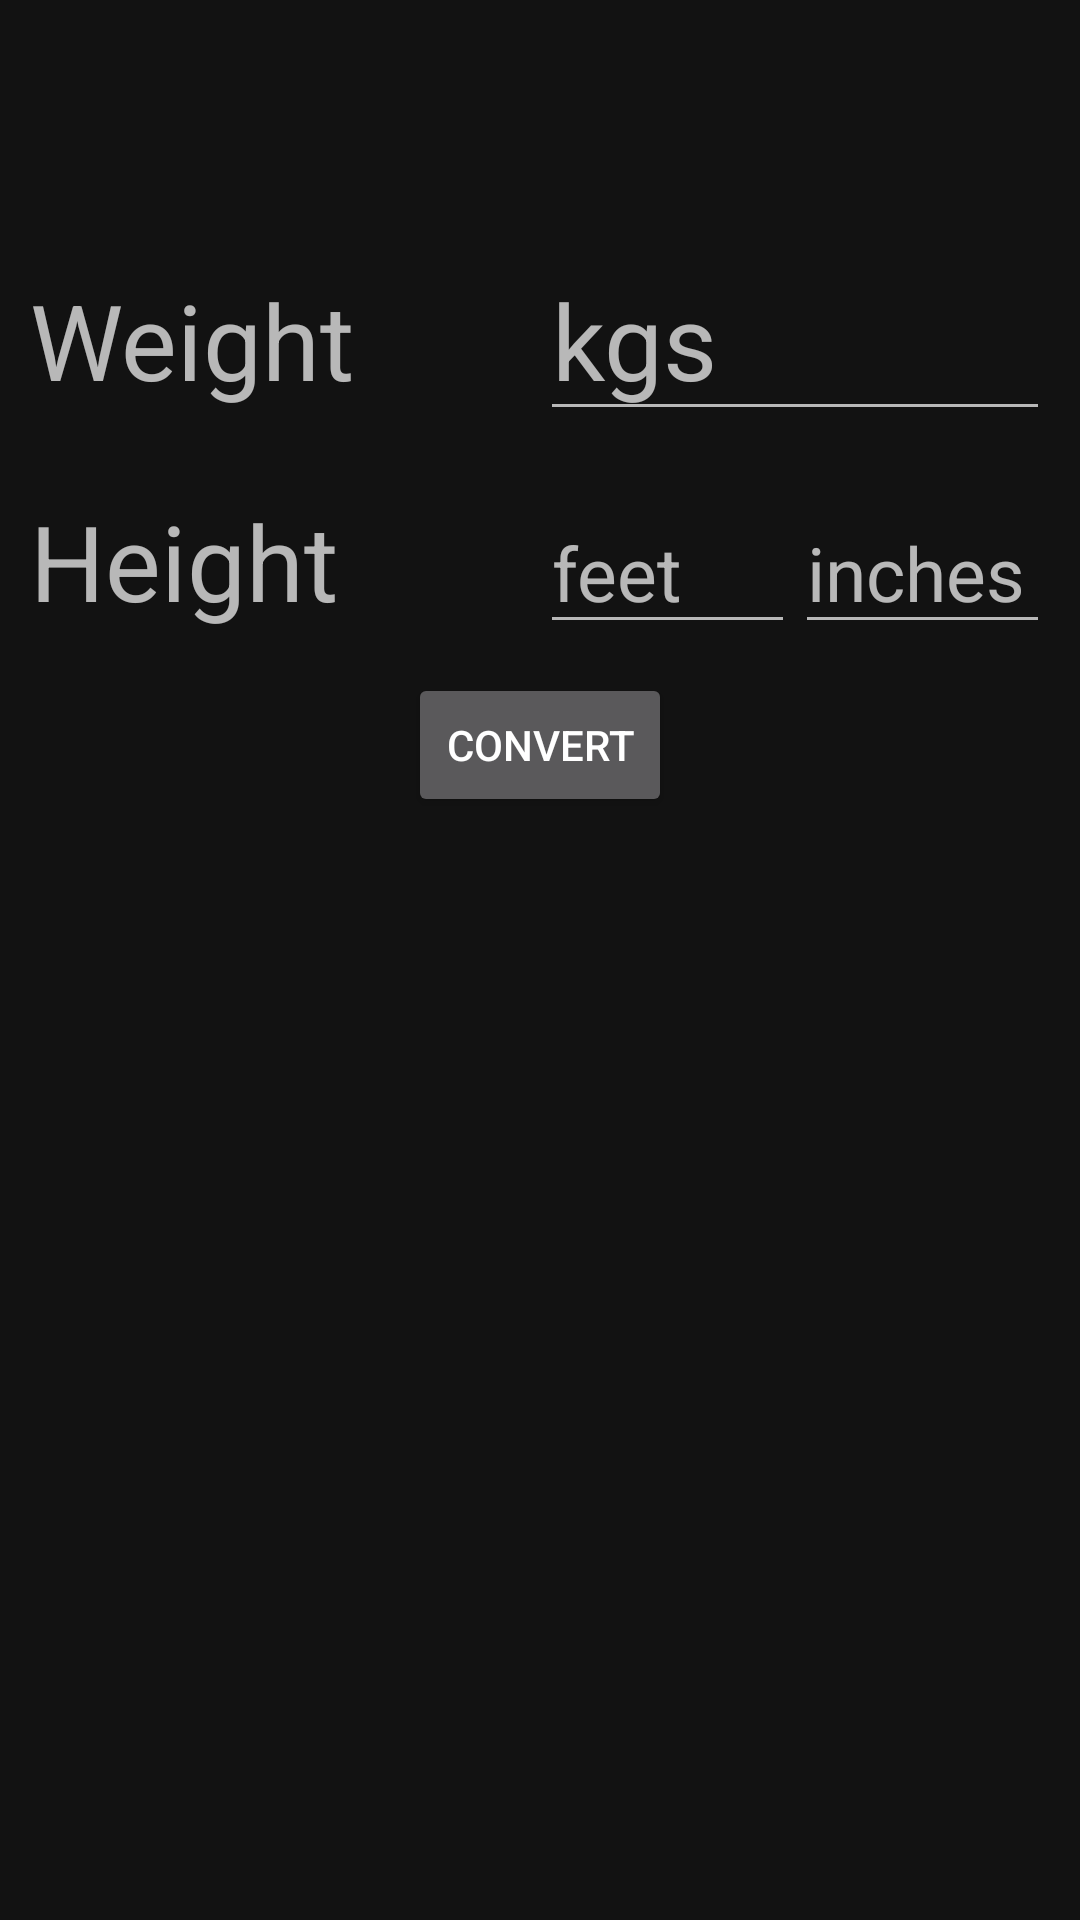

Here is an Android app screen rendered from its layout file. Give the layout XML and the strings, colors and styles it references.
<!-- AndroidManifest.xml: application theme AppTheme -->
<!-- res/layout/fragment_home.xml -->
<?xml version="1.0" encoding="utf-8"?>
<RelativeLayout xmlns:android="http://schemas.android.com/apk/res/android"
    android:layout_width="match_parent"
    android:layout_height="match_parent">

    <LinearLayout
        android:layout_width="match_parent"
        android:layout_height="wrap_content"
        android:layout_centerHorizontal="true"
        android:layout_marginTop="70dp"
        android:gravity="center"
        android:orientation="vertical">

        <LinearLayout
            android:layout_width="match_parent"
            android:layout_height="wrap_content"
            android:layout_alignParentTop="true"
            android:layout_margin="10dp"
            android:orientation="horizontal">

            <TextView
                android:layout_width="0dp"
                android:layout_height="wrap_content"
                android:layout_weight="1"
                android:text="Weight"
                android:textSize="35sp" />

            <EditText
                android:id="@+id/et_kg"
                android:layout_width="0dp"
                android:layout_height="wrap_content"
                android:layout_weight="1"
                android:hint="kgs"
                android:inputType="numberDecimal"
                android:textSize="35sp" />

        </LinearLayout>

        <LinearLayout
            android:layout_width="match_parent"
            android:layout_height="wrap_content">


        </LinearLayout>

        <LinearLayout
            android:layout_width="match_parent"
            android:layout_height="wrap_content"
            android:layout_margin="10dp">

            <TextView
                android:layout_width="0dp"
                android:layout_height="wrap_content"
                android:layout_centerInParent="true"
                android:layout_weight="1"

                android:text="Height"
                android:textSize="35sp" />

            <EditText
                android:id="@+id/et_feet"
                android:layout_width="0dp"
                android:layout_height="wrap_content"
                android:layout_weight=".5"
                android:hint="feet"
                android:inputType="numberDecimal"
                android:textSize="25sp" />

            <EditText
                android:id="@+id/et_inches"
                android:layout_width="0dp"
                android:layout_height="wrap_content"
                android:layout_weight=".5"
                android:hint="inches"
                android:inputType="numberDecimal"
                android:textSize="25sp" />


        </LinearLayout>

        <Button
            android:id="@+id/bt_convert"
            android:layout_width="wrap_content"
            android:layout_height="wrap_content"
            android:text="Convert" />

        <TextView
            android:id="@+id/tv_res"
            android:layout_width="wrap_content"
            android:layout_height="wrap_content"
            android:layout_marginTop="10dp"
            android:textColor="@android:color/holo_green_light"
            android:textSize="31dp" />
    </LinearLayout>

</RelativeLayout>
<!-- resources referenced by this layout -->
<resources>
  <style name="AppTheme" parent="Theme.MaterialComponents">
  
          <item name="colorPrimary">@color/colorPrimary</item>
          <item name="colorPrimaryDark">@color/colorPrimaryDark</item>
          <item name="colorAccent">@color/colorAccent</item>
      </style>
  <color name="colorPrimary">#6200EE</color>
  <color name="colorPrimaryDark">#3700B3</color>
  <color name="colorAccent">#03DAC5</color>
</resources>
